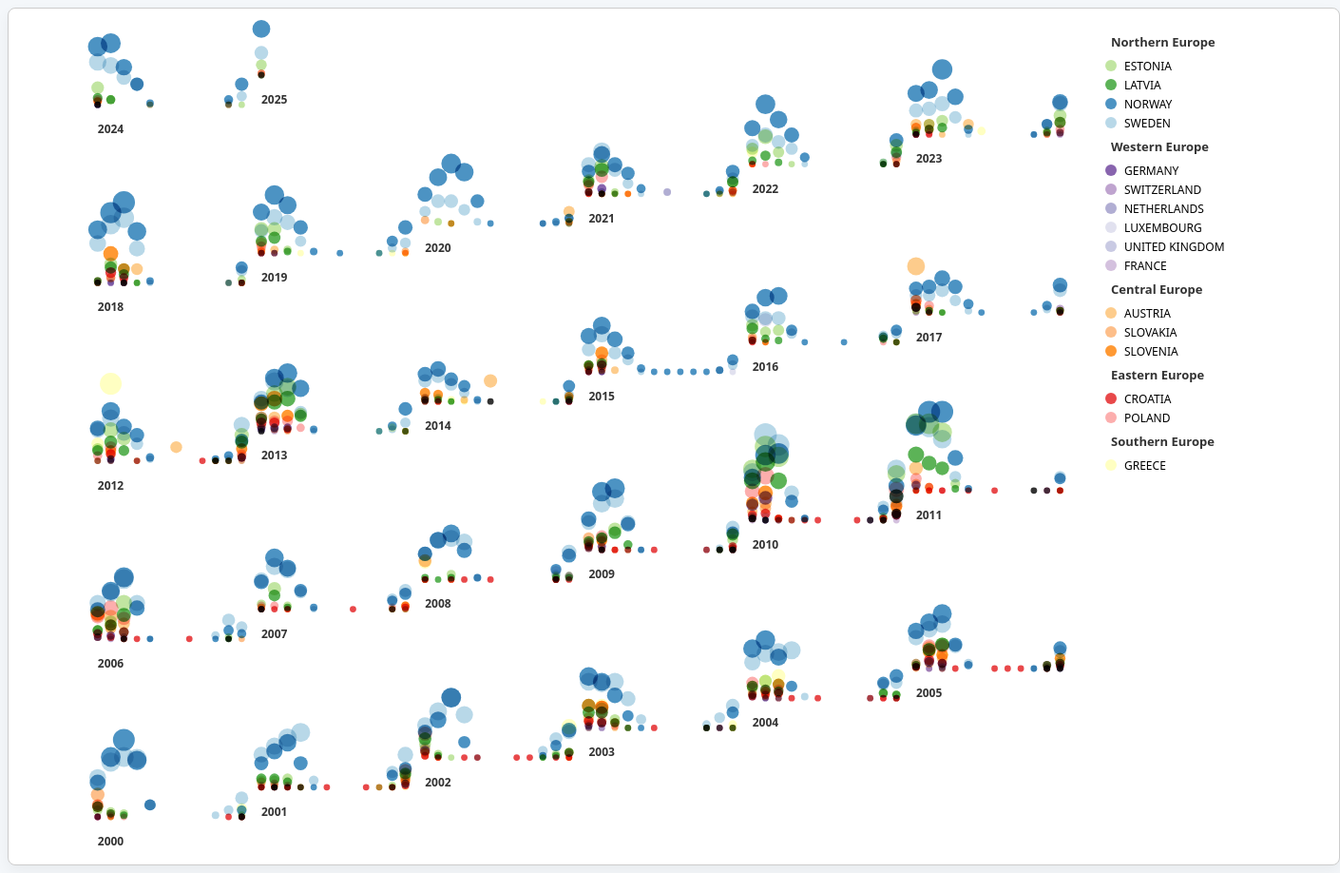
D3 v7 page, settled after 480 driven frames (8 s of simulated time); the page loaded 1 data file(s).


// ── main.js
d3.json("bubble_diagonal.json").then(data => {
  const svg = d3.select("svg")
      .attr("width", 1400);

  const width = +svg.attr("width");
  const height = +svg.attr("height");

  const filteredData = data.filter(d => d.mean_SD > 0);

  const meanExtent = d3.extent(filteredData, d => d.mean_SD);
  const yExtent = d3.extent(filteredData, d => d.y_layer);

  const xScale = d3.scaleLinear()
      .domain([0, 18])
      .range([80, width - 80]);

  const yBaseScale = d3.scaleLinear()
      .domain(meanExtent)
      .range([0, 60]); // висота патерну всередині року

  const layerOffset = d3.scaleLinear()
      .domain(yExtent)
      .range([height - 50, 70]);

  const rScale = d3.scaleSqrt()
      .domain([0, d3.max(filteredData, d => d.mean_SD)])
      .range([2, 22]);

  const regionMap = {
    'SWEDEN': 'Northern Europe', 'NORWAY': 'Northern Europe', 'ESTONIA': 'Northern Europe', 'LATVIA': 'Northern Europe',
    'FRANCE': 'Western Europe', 'GERMANY': 'Western Europe', 'NETHERLANDS': 'Western Europe', 'UNITED KINGDOM': 'Western Europe', 'LUXEMBOURG': 'Western Europe', 'SWITZERLAND': 'Western Europe',
    'AUSTRIA': 'Central Europe', 'SLOVENIA': 'Central Europe', 'SLOVAKIA': 'Central Europe',
    'POLAND': 'Eastern Europe', 'CROATIA': 'Eastern Europe',
    'GREECE': 'Southern Europe'
  };

  const nested = d3.groups(filteredData, d => d.Year, d => d.Month_Num);

  let flattened = [];
  nested.forEach(([year, months]) => {
    months.forEach(([month, values]) => {
      values.forEach((d) => {
        const groupStart = Math.floor(d.y_layer / 6) * 6;
        const offsetInGroup = d.y_layer - groupStart;
        const yearShift = offsetInGroup * 2.5;

        d.x_offset = +d.Month_Num / 5 + yearShift;
        d.y_pos = layerOffset(d.y_layer) - yBaseScale(d.mean_SD)*1.5;
        flattened.push(d);
      });
    });
  });

  svg.selectAll("circle")
      .data(flattened)
      .enter()
      .append("circle")
      .attr("cx", d => xScale(d.x_offset))
      .attr("cy", d => d.y_pos)
      .attr("r", d => rScale(d.mean_SD/4))
      .attr("class", d => `country-${(d.country || '').trim().replace(/\\s+/g, '').toUpperCase()}`)
      .append("title")
      .text(d => `${d.country} (${d.Year})\nMonth: ${d.Month_Num}\nMean SD: ${d.mean_SD.toFixed(2)}`);

  const yearLabels = svg.append("g");
  const uniqueYears = Array.from(new Set(flattened.map(d => d.Year)));

  uniqueYears.forEach(year => {
    let d = flattened.find(e => e.Year === year);
    if (year === 2020) {
      d = flattened.find(e => e.Year === year && e.Month_Num === 1); // або додати логіку для точнішого зміщення
    }
    if (d) {
      const x = xScale(0 + d.x_offset);
      const y = layerOffset(d.y_layer) + 30;

      yearLabels.append("text")
          .attr("x", x)
          .attr("y", y)
          .text(year)
          .style("font-size", "12px")
          .style("font-weight", "bold")
          .style("fill", "#333")
          .attr("text-anchor", "start");
    }
  });

  const countries = Array.from(new Set(flattened.map(d => d.country)));
  const regions = ['Northern Europe', 'Western Europe', 'Central Europe', 'Eastern Europe', 'Southern Europe'];

  const legend = svg.append("g")
      .attr("transform", `translate(${width - 240}, 40)`);

  let yPos = 0;

  regions.forEach(region => {
    legend.append("text")
        .text(region)
        .attr("x", 0)
        .attr("y", yPos)
        .style("font-size", "13px")
        .style("font-weight", "bold")
        .style("fill", "#333");

    yPos += 20;

    countries.filter(c => regionMap[c.toUpperCase()] === region).forEach(country => {
      const className = `country-${country.replace(/\s+/g, '').toUpperCase()}`;

      legend.append("circle")
          .attr("cx", 0)
          .attr("cy", yPos)
          .attr("r", 6)
          .attr("class", className);

      legend.append("text")
          .attr("x", 14)
          .attr("y", yPos + 2)
          .text(country)
          .style("font-size", "12px")
          .style("alignment-baseline", "middle");

      yPos += 20;
    });

    yPos += 10;
  });
});

### data: bubble_diagonal.json
[
 {
  "x_shifted": 1.0,
  "y_layer": 0,
  "mean_SD": 8,
  "country": "AUSTRIA",
  "Year": 2000,
  "Month_Num": 1
 },
 {
  "x_shifted": 2.0,
  "y_layer": 0,
  "mean_SD": 0,
  "country": "AUSTRIA",
  "Year": 2000,
  "Month_Num": 2
 },
 {
  "x_shifted": 3.0,
  "y_layer": 0,
  "mean_SD": 0,
  "country": "AUSTRIA",
  "Year": 2000,
  "Month_Num": 3
 },
 {
  "x_shifted": 4.0,
  "y_layer": 0,
  "mean_SD": 0,
  "country": "AUSTRIA",
  "Year": 2000,
  "Month_Num": 4
 },
 {
  "x_shifted": 5.0,
  "y_layer": 0,
  "mean_SD": 0,
  "country": "AUSTRIA",
  "Year": 2000,
  "Month_Num": 5
 },
 {
  "x_shifted": 6.0,
  "y_layer": 0,
  "mean_SD": 0,
  "country": "AUSTRIA",
  "Year": 2000,
  "Month_Num": 6
 },
 {
  "x_shifted": 7.0,
  "y_layer": 0,
  "mean_SD": 0,
  "country": "AUSTRIA",
  "Year": 2000,
  "Month_Num": 7
 },
 {
  "x_shifted": 8.0,
  "y_layer": 0,
  "mean_SD": 0,
  "country": "AUSTRIA",
  "Year": 2000,
  "Month_Num": 8
 },
 "... 4,754 more items"
]